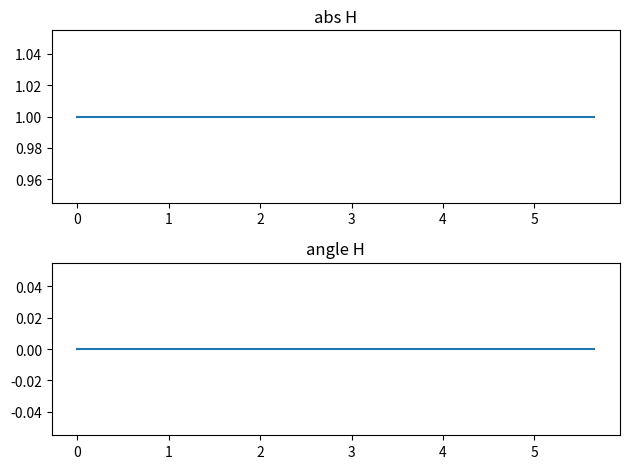

The script that saved this image:
import numpy as np
import matplotlib.pyplot as plt


def frequency_response(a, b, omega):
    H = np.zeros(omega.size, dtype=complex)
    for i in range(H.size):
        a_sum = np.sum(a[1:] * np.exp(-1j * omega[i] * np.arange(1, a.size)))  # aのsumを保存

        b_sum = np.sum(b * np.exp(-1j * omega[i] * np.arange(b.size)))  # bのsumを保存
        H[i] = b_sum / (1 + a_sum)  # 周波数応答

    return H


if __name__ == "__main__":
    N = 10
    a = np.zeros(N)
    a[0] = 1
    b = np.zeros(N)
    b[0] = 1

    fs = 16000
    f = np.arange(N) * fs / N
    omega = 2 * np.pi * f / fs
    H = frequency_response(a, b, omega)

    print("abs H:{}".format(np.abs(H)))
    print("angle H:{}".format(np.angle(H)))

    fix, ax = plt.subplots(2, 1, tight_layout=True)
    ax[0].plot(omega, np.abs(H))
    ax[0].set_title("abs H")
    ax[1].plot(omega, np.angle(H))
    ax[1].set_title("angle H")
    plt.show()


"""
abs H:[1. 1. 1. 1. 1. 1. 1. 1. 1. 1.]
angle H:[0. 0. 0. 0. 0. 0. 0. 0. 0. 0.]

"""
